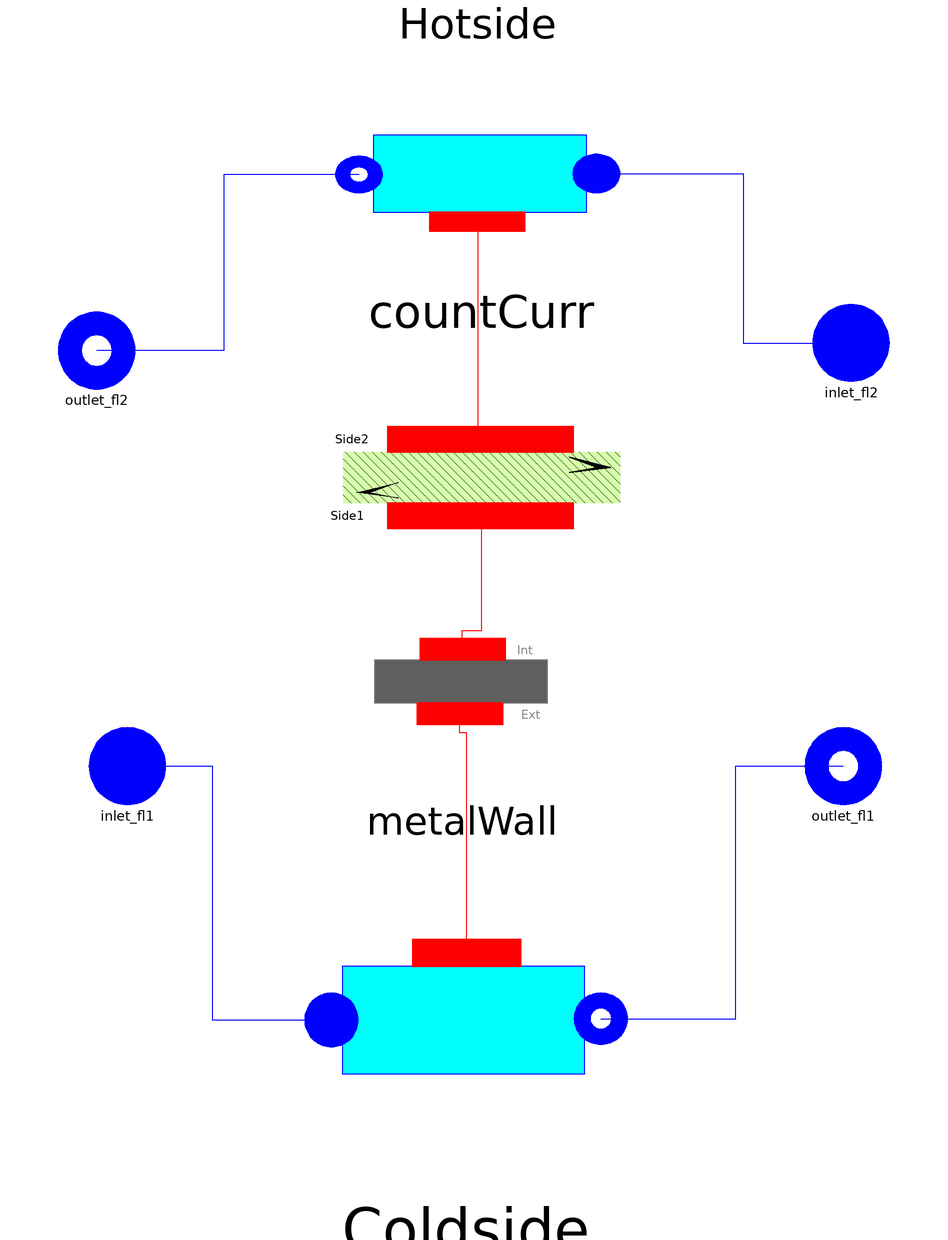

The Modelica model whose source follows is shown above as a component diagram (icons at their Placement, wires along their Line points).

model Hx1D
extends ThermoCycle.Components.Units.BaseUnits.BaseHx;

/******************************** GEOMETRIES ***********************************/
parameter Integer N(min=1)=5 "Number of nodes for the heat exchanger";
parameter Integer Nt(min=1)=1 "Number of tube in parallel";
parameter Modelica.SIunits.Volume Vhot = 0.03781 "Volume hot fluid";
parameter Modelica.SIunits.Volume Vcold= 0.03781 "Volume cold fluid";
parameter Modelica.SIunits.Area Ahot = 16.18 "Area hot fluid";
parameter Modelica.SIunits.Area Acold = 16.18 "Area cold fluid";

/************************************************ HEAT TRANSFER ***********************************************************/
parameter Boolean counterCurrent = true
    "Swap temperature and flux vector order";

/*Cold side*/
replaceable model ColdSideHeatTransferModel =
      ThermoCycle.Components.HeatFlow.HeatTransfer.ConvectiveHeatTransfer.MassFlowDependence
   constrainedby
    ThermoCycle.Components.HeatFlow.HeatTransfer.ConvectiveHeatTransfer.BaseClasses.PartialConvectiveCorrelation
                                                                                                        annotation (Dialog(group="Heat transfer", tab="General"),choicesAllMatching=true);
parameter Modelica.SIunits.CoefficientOfHeatTransfer Unom_l_cold=100
    "if HTtype = LiqVap: heat transfer coefficient, liquid zone " annotation (Dialog(group="Heat transfer", tab="General"));
parameter Modelica.SIunits.CoefficientOfHeatTransfer Unom_tp_cold=100
    "if HTtype = LiqVap: heat transfer coefficient, two-phase zone" annotation (Dialog(group="Heat transfer", tab="General"));
parameter Modelica.SIunits.CoefficientOfHeatTransfer Unom_v_cold=100
    "if HTtype = LiqVap: heat transfer coefficient, vapor zone" annotation (Dialog(group="Heat transfer", tab="General"));

/*Hot side*/
replaceable model HotSideSideHeatTransferModel =
      ThermoCycle.Components.HeatFlow.HeatTransfer.ConvectiveHeatTransfer.MassFlowDependence
   constrainedby
    ThermoCycle.Components.HeatFlow.HeatTransfer.ConvectiveHeatTransfer.BaseClasses.PartialConvectiveCorrelation
                                                                                                        annotation (Dialog(group="Heat transfer", tab="General"),choicesAllMatching=true);
parameter Modelica.SIunits.CoefficientOfHeatTransfer Unom_l_hot=100
    "if HTtype = LiqVap: heat transfer coefficient, liquid zone " annotation (Dialog(group="Heat transfer", tab="General"));
parameter Modelica.SIunits.CoefficientOfHeatTransfer Unom_tp_hot=100
    "if HTtype = LiqVap: heat transfer coefficient, two-phase zone" annotation (Dialog(group="Heat transfer", tab="General"));
parameter Modelica.SIunits.CoefficientOfHeatTransfer Unom_v_hot=100
    "if HTtype = LiqVap: heat transfer coefficient, vapor zone" annotation (Dialog(group="Heat transfer", tab="General"));

 /*************************** METAL WALL *********************************************************/
parameter Modelica.SIunits.Mass M_wall= 69
    "Mass of the metal wall between the two fluids";
parameter Modelica.SIunits.SpecificHeatCapacity c_wall= 500
    "Specific heat capacity of metal wall";
/*MASS FLOW*/
parameter Modelica.SIunits.MassFlowRate MdotNom_Hot= 0.2588
    "Nominal flow rate of hot fluid";
parameter Modelica.SIunits.MassFlowRate MdotNom_Cold = 0.2588
    "Nominal flow rate of cold fluid";
/*INITIAL VALUES*/
  /*pressure*/
parameter Modelica.SIunits.Pressure pstart_cold = 23.57e5
    "Nominal inlet pressure of cold fluid"  annotation (Dialog(tab="Initialization"));
    parameter Modelica.SIunits.Pressure pstart_hot = 1.54883e5
    "Nominal inlet pressure of hot fluid"  annotation (Dialog(tab="Initialization"));
/*Temperatures*/
parameter Modelica.SIunits.Temperature Tstart_inlet_cold = 308.43
    "Initial value of cold fluid temperature at the inlet"  annotation (Dialog(tab="Initialization"));
parameter Modelica.SIunits.Temperature Tstart_outlet_cold = 334.78
    "Initial value of cold fluid temperature at the outlet"  annotation (Dialog(tab="Initialization"));
/*Temperatures*/
parameter Modelica.SIunits.Temperature Tstart_inlet_hot =  353.82
    "Initial value of hot fluid temperature at the inlet"  annotation (Dialog(tab="Initialization"));
parameter Modelica.SIunits.Temperature Tstart_outlet_hot = 316.91
    "Initial value of hot fluid temperature at the outlet"  annotation (Dialog(tab="Initialization"));
/*steady state */
parameter Boolean steadystate_h_cold=false
    "if true, sets the derivative of h of cold fluid to zero during Initialization"
    annotation (Dialog(group="Intialization options", tab="Initialization"));
parameter Boolean steadystate_h_hot=false
    "if true, sets the derivative of h of hot fluid to zero during Initialization"
    annotation (Dialog(group="Intialization options", tab="Initialization"));
parameter Boolean steadystate_T_wall=false
    "if true, sets the derivative of T_wall to zero during Initialization"    annotation (Dialog(group="Intialization options", tab="Initialization"));

/******************************************** NUMERICAL OPTIONS ****************************************************/

  import ThermoCycle.Functions.Enumerations.Discretizations;
  parameter Discretizations Discretization=ThermoCycle.Functions.Enumerations.Discretizations.centr_diff
    "Selection of the spatial discretization scheme"  annotation (Dialog(tab="Numerical options"));
/* Cold fluid */
  parameter Boolean Mdotconst_cold=false
    "Set to yes to assume constant mass flow rate of cold fluid at each node (easier convergence)"
    annotation (Dialog(tab="Numerical options"));
  parameter Boolean max_der_cold=false
    "Set to yes to limit the density derivative of cold fluid during phase transitions"
    annotation (Dialog(tab="Numerical options"));
  parameter Boolean filter_dMdt_cold=false
    "Set to yes to filter dMdt of cold fluid with a first-order filter"
    annotation (Dialog(tab="Numerical options"));
  parameter Real max_drhodt_cold=100
    "Maximum value for the density derivative of primary fluid"
    annotation (Dialog(enable=max_der, tab="Numerical options"));
  parameter Modelica.SIunits.Time TT_cold=1
    "Integration time of the first-order filter"
    annotation (Dialog(enable=filter_dMdt, tab="Numerical options"));
/*Hot fluid */
/*Working fluid*/
  parameter Boolean Mdotconst_hot=false
    "Set to yes to assume constant mass flow rate of hot fluid at each node (easier convergence)"
    annotation (Dialog(tab="Numerical options"));
  parameter Boolean max_der_hot=false
    "Set to yes to limit the density derivative of primary fluid during phase transitions"
    annotation (Dialog(tab="Numerical options"));
  parameter Boolean filter_dMdt_hot=false
    "Set to yes to filter dMdt of hot fluid with a first-order filter"
    annotation (Dialog(tab="Numerical options"));
  parameter Real max_drhodt_hot=100
    "Maximum value for the density derivative of primary fluid"
    annotation (Dialog(enable=max_der, tab="Numerical options"));
  parameter Modelica.SIunits.Time TT_hot=1
    "Integration time of the first-order filter"
    annotation (Dialog(enable=filter_dMdt, tab="Numerical options"));
/******************************* COMPONENTS ***********************************/
  ThermoCycle.Components.FluidFlow.Pipes.Flow1Dim
                                         Hotside(
    redeclare package Medium = Medium2,
    redeclare final model Flow1DimHeatTransferModel =
        HotSideSideHeatTransferModel,
    N=N,
    Nt=Nt,
    A=Ahot,
    V=Vhot,
    Mdotnom=MdotNom_Hot,
    pstart=pstart_hot,
    Tstart_inlet=Tstart_inlet_hot,
    Tstart_outlet=Tstart_outlet_hot,
    Mdotconst=Mdotconst_hot,
    max_der=max_der_hot,
    filter_dMdt=filter_dMdt_hot,
    max_drhodt=max_drhodt_hot,
    TT=TT_hot,
    steadystate=steadystate_h_hot,
    Unom_l=Unom_l_hot,
    Unom_tp=Unom_tp_hot,
    Unom_v=Unom_v_hot,
    Discretization=Discretization)
    annotation (Placement(transformation(extent={{38,134},{-36,74}})));
  Components.HeatFlow.Walls.CountCurr countCurr(N=N, counterCurrent=counterCurrent)
    annotation (Placement(transformation(extent={{62,58},{-58,-8}})));
  Components.HeatFlow.Walls.MetalWall metalWall(
    N=N,
    Aext=Ahot,
    Aint=Acold,
    c_wall=c_wall,
    M_wall=M_wall,
    Tstart_wall_1=(Tstart_inlet_cold + Tstart_outlet_hot)/2,
    steadystate_T_wall=steadystate_T_wall,
    Tstart_wall_end=(Tstart_inlet_hot + Tstart_outlet_cold)/2)
    annotation (Placement(transformation(extent={{-40,-56},{34,0}})));
  ThermoCycle.Components.FluidFlow.Pipes.Flow1Dim
                                         Coldside(
    redeclare package Medium = Medium1,
    redeclare final model Flow1DimHeatTransferModel =
        ColdSideHeatTransferModel,
    N=N,
    Nt=Nt,
    A=Acold,
    V=Vcold,
    Mdotnom=MdotNom_Cold,
    pstart=pstart_cold,
    Tstart_inlet=Tstart_inlet_cold,
    Tstart_outlet=Tstart_outlet_cold,
    steadystate=steadystate_h_cold,
    Mdotconst=Mdotconst_cold,
    max_der=max_der_cold,
    filter_dMdt=filter_dMdt_cold,
    max_drhodt=max_drhodt_cold,
    TT=TT_cold,
    Unom_l=Unom_l_cold,
    Unom_tp=Unom_tp_cold,
    Unom_v=Unom_v_cold,
    Discretization=Discretization)
    annotation (Placement(transformation(extent={{-44,-158},{40,-74}})));

/******************************* SUMMARY ***********************************/

protected
Modelica.SIunits.Power Q_hot_;
Modelica.SIunits.Power Q_cold_;
Real PinchPoint_;
public
record SummaryBase
  replaceable Arrays T_profile;
  record Arrays
   parameter Integer n;
   Modelica.SIunits.Temperature[n] Thot;
   Modelica.SIunits.Temperature[n] Twall;
   Modelica.SIunits.Temperature[n] Tcold;
   Real PinchPoint;
  end Arrays;
  Modelica.SIunits.Pressure p_hot;
  Modelica.SIunits.Pressure p_cold;
  Modelica.SIunits.Power Q_hot;
  Modelica.SIunits.Power Q_cold;
end SummaryBase;
replaceable record SummaryClass = SummaryBase;
SummaryClass Summary( T_profile( n=N, Thot = Hotside.Cells[end:-1:1].T,  Twall = metalWall.T_wall,  Tcold = Coldside.Cells.T,PinchPoint = PinchPoint_), p_hot = Hotside.Summary.p, p_cold = Coldside.Summary.p,Q_hot = Q_hot_,Q_cold = Q_cold_);
equation
PinchPoint_ = min(Hotside.Cells[N].T -Coldside.Cells[1].T,Hotside.Cells[1].T - Coldside.Cells[N].T);
/*Heat flow */
Q_hot_ = -Hotside.Q_tot;
Q_cold_ = -Coldside.Q_tot;
  connect(metalWall.Wall_ext, Coldside.Wall_int) annotation (Line(
      points={{-3.74,-36.4},{-3.74,-41.2},{-2,-41.2},{-2,-98.5}},
      color={255,0,0},
      smooth=Smooth.None));
  connect(metalWall.Wall_int, countCurr.side1) annotation (Line(
      points={{-3,-19.6},{-3,-14.8},{2,-14.8},{2,15.1}},
      color={255,0,0},
      smooth=Smooth.None));
  connect(Hotside.Wall_int, countCurr.side2) annotation (Line(
      points={{1,91.5},{1,34.5},{2,34.5},{2,34.9}},
      color={255,0,0},
      smooth=Smooth.None));
  connect(inlet_fl1, Coldside.InFlow) annotation (Line(
      points={{-90,-50},{-68,-50},{-68,-116},{-37,-116}},
      color={0,0,255},
      smooth=Smooth.None));
  connect(Coldside.OutFlow, outlet_fl1) annotation (Line(
      points={{33,-115.65},{68,-115.65},{68,-50},{96,-50}},
      color={0,0,255},
      smooth=Smooth.None));
  connect(Hotside.InFlow, inlet_fl2) annotation (Line(
      points={{31.8333,104},{70,104},{70,60},{98,60}},
      color={0,0,255},
      smooth=Smooth.None));
  connect(Hotside.OutFlow, outlet_fl2) annotation (Line(
      points={{-29.8333,103.75},{-65,103.75},{-65,58},{-98,58}},
      color={0,0,255},
      smooth=Smooth.None));
  annotation (Diagram(coordinateSystem(preserveAspectRatio=true, extent={{-150,-150},
            {150,150}}),
                      graphics), Icon(coordinateSystem(preserveAspectRatio=false,
                  extent={{-150,-150},{150,150}}),
                                      graphics={
        Rectangle(
          extent={{-100,100},{100,-100}},
          lineColor={0,0,0},
          fillColor={230,230,230},
          fillPattern=FillPattern.Solid,
          lineThickness=0.5),
        Rectangle(extent={{-100,50},{100,70}},   lineColor={255,0,0}),
        Line(
          points={{-102,50},{-82,70},{-62,50},{-42,70},{-22,50},{-2,70},{18,
              50},{38,70},{58,50},{78,70},{98,50}},
          color={255,0,0},
          smooth=Smooth.None,
          thickness=0.5),
        Line(
          points={{-100,-60},{-80,-40},{-60,-60},{-40,-40},{-20,-60},{0,-40},
              {20,-60},{40,-40},{60,-60},{80,-40},{100,-60}},
          color={0,0,255},
          smooth=Smooth.None,
          thickness=0.5),
        Rectangle(extent={{-100,-60},{100,-40}}, lineColor={0,0,255}),
        Line(points={{-80,-76},{80,-76},{62,-66},{80,-76},{64,-88}}, smooth=
             Smooth.None),
        Line(points={{80,86},{-80,86},{-62,96},{-80,86},{-64,74}}, smooth=
              Smooth.None)}),
    Documentation(info="<html>
<p>Model <b>Hx1D</b> represent the model of a counter-current plate heat exchanger. It is based on the connection of different sub-components: </p>
<p><ul>
<li>Two Flow1Dim components representing the flow of the fluid in the two sides of the exchanger </li>
<li>A MetalWall components representing the thermal energy accumulation in the metal wall </li>
<li>A CountCurr component that enables the possibility of parallel or countercurrent flow </li>
</ul></p>
<p><b>Modelling options</b> </p>
<p>In the <b>Initialization</b> tab the following options are availabe: </p>
<p><ul>
<li>steadystate_h_cold: if true, the derivative of enthalpy of the cold side is set to zero during <i>Initialization</i> </li>
<li>steadystate_h_hot: if true, the derivative of enthalpy of the hot side is set to zero during <i>Initialization</i> </li>
<li>steadystate_T_wall: if true, the derivative of Temperature of the metal wall is set to zero during <i>Initialization</i> </li>
</ul></p>
<p><b>Numerical options</b></p>
<p>The numerical options available for the <b>HxRec1D</b> are the one implemented in <a href=\"modelica://ThermoCycle.Components.FluidFlow.Pipes.Cell1Dim\">Cell1Dim</a>. </p>
</html>"));
end Hx1D;